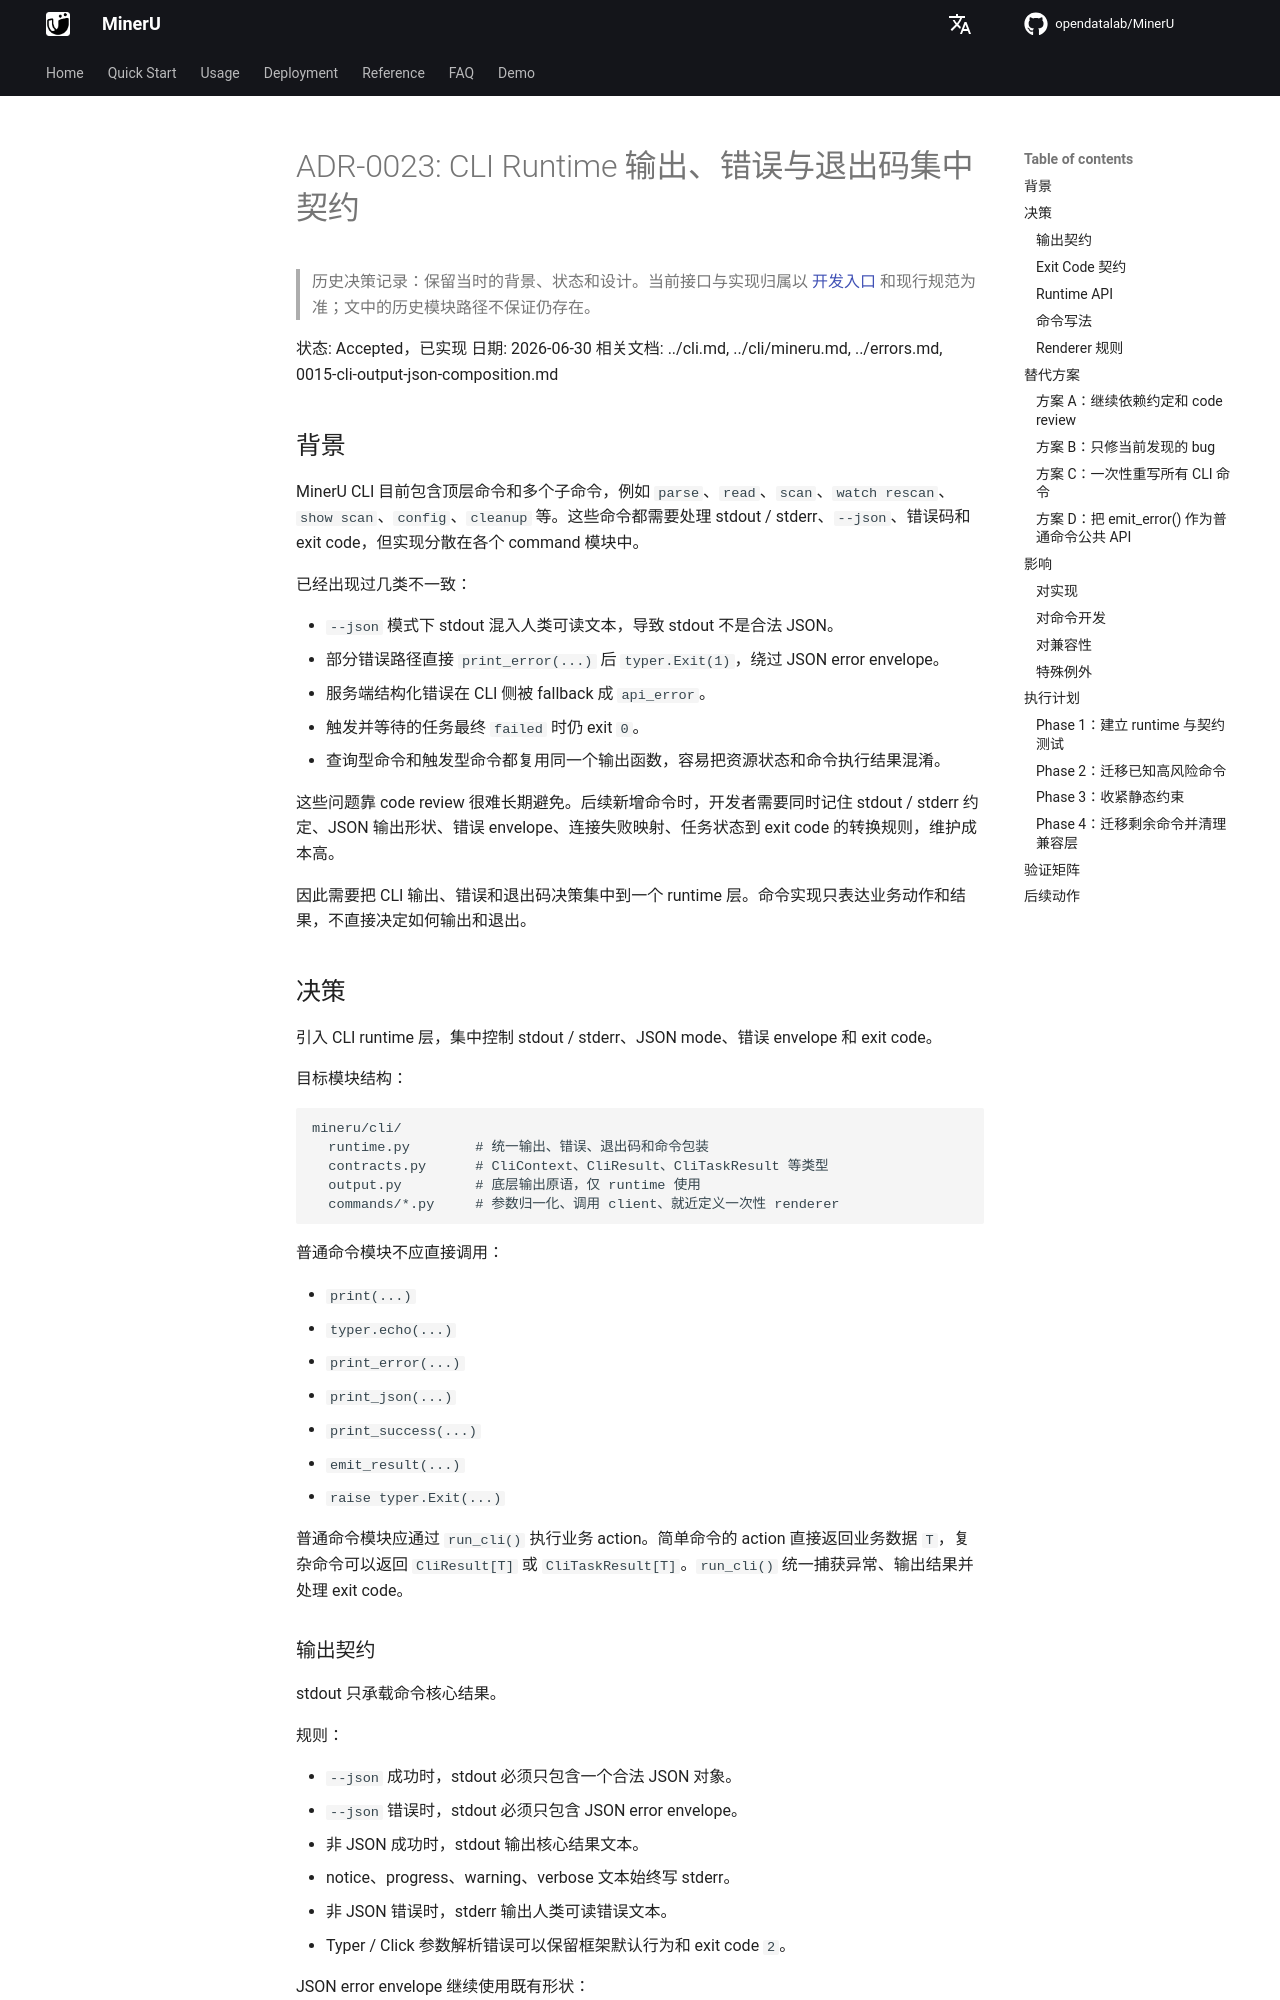

repository: opendatalab/MinerU · page: next/decisions/0023-cli-runtime-contract/index.html · generator: mkdocs

# ADR-0023: CLI Runtime 输出、错误与退出码集中契约

> 历史决策记录：保留当时的背景、状态和设计。当前接口与实现归属以 [开发入口](../README.md) 和现行规范为准；文中的历史模块路径不保证仍存在。

状态: Accepted，已实现
日期: 2026-06-30
相关文档: ../cli.md, ../cli/mineru.md, ../errors.md, 0015-cli-output-json-composition.md

## 背景

MinerU CLI 目前包含顶层命令和多个子命令，例如 `parse`、`read`、`scan`、`watch rescan`、`show scan`、`config`、`cleanup` 等。这些命令都需要处理 stdout / stderr、`--json`、错误码和 exit code，但实现分散在各个 command 模块中。

已经出现过几类不一致：

- `--json` 模式下 stdout 混入人类可读文本，导致 stdout 不是合法 JSON。
- 部分错误路径直接 `print_error(...)` 后 `typer.Exit(1)`，绕过 JSON error envelope。
- 服务端结构化错误在 CLI 侧被 fallback 成 `api_error`。
- 触发并等待的任务最终 `failed` 时仍 exit `0`。
- 查询型命令和触发型命令都复用同一个输出函数，容易把资源状态和命令执行结果混淆。

这些问题靠 code review 很难长期避免。后续新增命令时，开发者需要同时记住 stdout / stderr 约定、JSON 输出形状、错误 envelope、连接失败映射、任务状态到 exit code 的转换规则，维护成本高。

因此需要把 CLI 输出、错误和退出码决策集中到一个 runtime 层。命令实现只表达业务动作和结果，不直接决定如何输出和退出。

## 决策

引入 CLI runtime 层，集中控制 stdout / stderr、JSON mode、错误 envelope 和 exit code。

目标模块结构：

```text
mineru/cli/
  runtime.py        # 统一输出、错误、退出码和命令包装
  contracts.py      # CliContext、CliResult、CliTaskResult 等类型
  output.py         # 底层输出原语，仅 runtime 使用
  commands/*.py     # 参数归一化、调用 client、就近定义一次性 renderer
```

普通命令模块不应直接调用：

- `print(...)`
- `typer.echo(...)`
- `print_error(...)`
- `print_json(...)`
- `print_success(...)`
- `emit_result(...)`
- `raise typer.Exit(...)`

普通命令模块应通过 `run_cli()` 执行业务 action。简单命令的 action 直接返回业务数据 `T`，复杂命令可以返回 `CliResult[T]` 或 `CliTaskResult[T]`。`run_cli()` 统一捕获异常、输出结果并处理 exit code。
